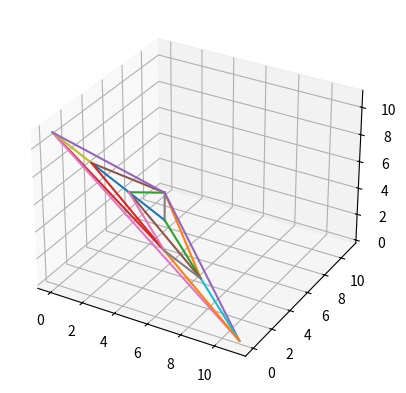

This chart was generated by the following Python code:
import numpy as np
import copy
import random
from itertools import permutations
import matplotlib.pyplot as plt


def lattice_points_nonunit(r=6,a=1,b=2,c=3):
    # Lattice points in the junior simplex lie in the plane x+y+z=1 and are of the form 
    # (i/r,j/r,k/r) where i+j+k=r. 
    # This routine returns the triples (i,j,k) instead of scaling by 1/r. 
    points = [(r,0,0), (0,r,0), (0,0,r)]
    for i in range(r):
        ai = (a*i)%r
        bi = (b*i)%r
        ci = (c*i)%r
        if (ai + bi + ci) == r:
            points.append((ai,bi,ci))

    return list(set(points))

def convex_hull(planar_points):
    # performs a QuickHull search to find which points in the set of 
    # planar_points form the convex hull. 
    # This routine assumes that the set of planar_points are 
    # points in any dimension, but which lie in some plane, and that the 
    # first two points in the set planar_points form an edge of the 
    # convex hull. The general version defines the initial starting points 
    # p0 and p1 as any two points whose distance is maximal among pairs of points

    def findHull(pts, a, b):
        # line segment from a to b and its length
        AB = np.array([b[0] - a[0], b[1] - a[1], b[2] - a[2]])
        rays = [np.array(p) - np.array(a) for p in pts]

        # find all the points on one side of segment ab
        pts = [np.array(p) for i, p in enumerate(pts) if np.all(np.cross(AB, rays[i]) >= 0)]
        rays = [np.array(p) - np.array(a) for p in pts]

        if len(pts) > 0:
            # calculate length of segment ab
            ABL = np.dot(AB, AB)

            # get length of vector from each pt to line segment AB
            distances = [r - (np.dot(AB,r)/ABL)*AB for r in rays]
            dLs = [np.dot(d,d) for d in distances]
            maxPt = dLs.index(max(dLs))

            dpts = pts[:maxPt]+pts[maxPt+1:]
            return findHull(dpts, a, pts[maxPt]) + findHull(dpts, pts[maxPt], b)
        else:
            return [tuple(a), tuple(b)]

    p0,p1 = planar_points[0],planar_points[1]
    points = list(set(findHull(planar_points[2:], p0, p1) + findHull(planar_points[2:], p1, p0)))
    planar_points = [tuple(p) for p in planar_points]
    return sorted([planar_points.index(p) for p in points])


def ordered_rays(L):
    # this routine assumes that there exists a Jung–Hirzebruch 
    # continued fraction relation among the rays in the list L
    # and returns the order and 'strength' of each ray in the 
    # form of a list with entries of the form (indexi, ai)
    # to denote the index of L[i] in the ordered list, and its strength ai
    # NOTE: it also assumes that the first and last entry in L 
    # corresponds each to a ray at one 'end'

    L = [np.array(l) for l in L]
    l0,lk = L[0],L[-1]
    iLs = L[1:-1]
    if len(iLs) < 1:
        return [(0, 0), (1, 0)]
    else:
        angles = np.argsort([veclen(np.cross(l, l0)) for l in iLs])
        oLs = [l0] + [iLs[x] for x in angles] + [lk]
        toRet = [(0,0)] + [(angles[i-1]+2, (oLs[i-1][np.flatnonzero(oLs[i])[0]] + oLs[i+1][np.flatnonzero(oLs[i])[0]]) / oLs[i][np.flatnonzero(oLs[i])[0]]) for i in range(1, len(oLs)-1)] + [(1,0)]
        return toRet


def is_collinear(ray, pt, tol=1.0e-6):
    numerator = np.array(pt) - np.array(ray[0])
    denominator = np.array(ray[1]) - np.array(ray[0])

    if set(numerator.nonzero()[0]) != set(denominator.nonzero()[0]):
        return False

    frac = numerator[np.nonzero(denominator)] / denominator[np.nonzero(denominator)]
    return frac.max() - frac.min() < tol


def intersects(seg1, seg2, pts):
    a1 = np.array(pts[seg1[0]])
    a2 = np.array(pts[seg2[0]])
    b1 = np.array(pts[seg1[1]]) - a1
    b2 = np.array(pts[seg2[1]]) - a2

    if np.count_nonzero(np.cross(b1,b2)) >= len(b1):
        t1 = np.cross(a2-a1, b2) / np.cross(b1,b2)
        t2 = np.cross(a1-a2, b1) / np.cross(b2,b1)

        if np.count_nonzero(t1-t1[0]) + np.count_nonzero(t2-t2[0]) < 1:
            return (0<t1[0]<1) and (0<t2[0]<1)
    return False


def veclen(vec):
    return np.dot(vec,vec)**0.5


def nontriangulated_sides(segments, coordinates):
    # find out which of the edges contained in the list is not the side for 
    # two triangles. This happens if 
    # (1) the edge is on the boundary of the domain OR 
    # (2) there are edges missing in the domain, making an incomplete triangulation

    all_edge_segments = True
    hanging_segments = []
    segment_neighbor_count = [0 for s in segments]

    # first generate all possible triangles (a,b,c) where a,b,c are segments and the endpoints agree
    node_nbrs = [[] for c in range(len(coordinates))]
    for si, s in enumerate(segments):
        node_nbrs[s[0]].append(si)
        node_nbrs[s[1]].append(si)

    all_tris = set()
    for s0, s in enumerate(segments):
        for s1 in node_nbrs[s[0]]:
            if s1 != s0:
                for s2 in node_nbrs[s[1]]:
                    if (s2 != s1) and (s2 != s0):
                        if len(set([segments[si][j] for si in [s1,s2] for j in [0,1]])) == 3:
                            all_tris.add(tuple(sorted([s0,s1,s2])))

    for t in all_tris:
        for ti in t:
            segment_neighbor_count[ti] += 1

    for si, s in enumerate(segments):
        if segment_neighbor_count[si] < 2:
            hanging_segments.append(s)
            if not all([0 in coordinates[p] for p in s]):
                all_edge_segments = False

    return all_edge_segments, hanging_segments, segment_neighbor_count 


def find_loop(starting_edge, segments, segments_to_ignore):
    # finds loop within the set of segments that contains the 
    # segment starting_edge, but which does not contain any 
    # edges in the list edges_to_ignore 

    edges_to_use = [x for ix, x in enumerate(segments) if ix not in segments_to_ignore]
    reindexing = [ix for ix in range(len(segments)) if ix not in segments_to_ignore]

    def follow_neighbors_of_point(begin_pt, p, all_edges, current_path):
        nb = [ei for ei, e in enumerate(all_edges) if ((p in e) and (ei not in current_path))]
        for e in nb:
            if begin_pt in all_edges[e]:
                return current_path + [e]
            else:
                e_pts = all_edges[e]
                return follow_neighbors_of_point(begin_pt, e_pts[1 - e_pts.index(p)], all_edges, current_path + [e])

    [p1,p2] = segments[starting_edge]
    loop = follow_neighbors_of_point(p1, p2, edges_to_use, [reindexing.index(starting_edge)])
    return [reindexing[x] for x in loop]


def find_linear_groups(edge_indices, segments, coordinates):
    # takes a set of edge_indices, and returns the groups that are aligned along a single line. 
    to_return = []
    edge_remaining = [True for e in range(len(segments))]

    for e in edge_indices:
        if edge_remaining[e]:
            current_group = [e]
            e_pts = [coordinates[s] for s in segments[e]]
            for other_e in edge_indices:
                if (other_e != e) and edge_remaining[other_e]:
                    if all([is_collinear(e_pts, coordinates[p]) for p in segments[other_e] if p not in segments[e]]):
                        current_group.append(other_e)
                        edge_remaining[other_e] = False
            edge_remaining[e] = False
            to_return.append(current_group)
    return to_return


def identify_regular_triangles(segments, segment_adjacency_count, coordinates):
    ts = []
    segments_used = [x > 1 for x in segment_adjacency_count]
    for si, s in enumerate(segments):
        if segment_adjacency_count[si] > 0 and (0 in coordinates[s[0]] and 0 in coordinates[s[1]]):
            segments_used[si] = True
    interior_segments = [iy for iy, y in enumerate(segments) if not (0 in coordinates[y[0]] and 0 in coordinates[y[1]])]

    remaining_interior_segments = len(interior_segments) > 0
    ctr = 0
    while remaining_interior_segments:
        # begin identifying the segments that comprise another triangle
        current_triangle = []
        starting_edge = -1
        for e in interior_segments:
            if not segments_used[e]:
                starting_edge = e
                break

        if starting_edge >= 0:
            # identify the shortest closed 'loop' of edges that contains starting_edge
            new_loop = find_loop(starting_edge, segments, [s for s, b in enumerate(segments_used) if b])
            current_triangle = find_linear_groups(new_loop, segments, coordinates)

            if len(current_triangle) != 3:
                print("Error in identify_regular_triangles: came up with polygon instead of a triangle")
                return ts

            # update which edges have met all assigned neighbors
            for s in new_loop:
                segment_adjacency_count[s] += 1
                if segment_adjacency_count[s] > 1:
                    segments_used[s] = True
            remaining_interior_segments = len([1 for s in interior_segments if not segments_used[s]]) > 0
            ts.append([[segments[s] for s in t] for t in current_triangle])
        else:
            remaining_interior_segments = False
    return ts


def tesselate(triangle, coordinates):
    if not (len(triangle[0]) == len(triangle[1]) == len(triangle[2])):
        print("Error in tesselate routine: not a regular triangle.")
        return [[]],[]

    r = len(triangle[0]) - 1

    def order_segments(segs):
        [b,e] = segs[0]
        l = [tuple(segs[0])]
        met = [False for s in segs]
        met[0] = True

        while not all(met):
            for si, s in enumerate(segs):
                if not met[si]:
                    if e in s:
                        other = s[1-s.index(e)]
                        l.append((e, other))
                        e = other
                        met[si] = True
                    elif b in s:
                        other = s[1-s.index(b)]
                        l = [(other, b)] + l
                        b = other
                        met[si] = True
        return l

    # order the segments along each side so that side1 and side2 emanate from the 
    # same vertex, and side3 begins at the end of side1 and ends at the end of side2. 
    side1 = order_segments(triangle[0])
    side2 = order_segments(triangle[1])
    side3 = order_segments(triangle[2])
    if side3[0][0] == side1[0][0]:
        s2 = side2
        side2 = side3
        side3 = s2
    elif side3[-1][0] == side1[0][0]:
        s3 = side2
        side2 = [[y[1],y[0]] for y in side3[::-1]]
        side3 = s3
    elif side2[-1][0] == side1[0][0]:
        side2 = [[y[1],y[0]] for y in side2[::-1]]
    if side3[-1][0] == side1[0][0]:
        side3 = [[y[1],y[0]] for y in side3[::-1]]

    # generate new points:
    new_points = [[]]
    for row in range(r):
        num_pts_in_row = r - (row + 1)
        row_endpoints = [coordinates[side2[row][1]], coordinates[side3[row][1]]]
        row_pts = list(zip(*[np.linspace(coordinates[0][i], coordinates[1][i], num_pts_in_row) for i in range(3)]))
        new_points.append(row_pts)

    # create lookup table of index points for new_segments and new_points
    vertex_map = [s[0] for s in side1] + [side1[-1][1]]
    b = 0
    for row in range(r):
        vertex_map.append(side2[row][1])
        vertex_map.extend([-(x+1) for x in range(b, b + r - 1 - row)])
        vertex_map.append(side3[row][1])
        b += r - 1 - row
    vertex_map.append(side2[-1][1])

    # now create segments with appropriately indexed new_pts values
    new_segments = []
    offset = 0
    for row in range(r):
        new_segments.extend([[vertex_map[offset+c], vertex_map[offset+(r+2-row)+c+j]] for j in [-1,0] for c in range(1, r+1-row)])
        new_segments.extend([[vertex_map[offset+(r+2-row)+c+j] for j in [-1,0]] for c in range(1, r+1-row)])
        offset += r + 2 - row

    return new_points, new_segments


def triangulation(R,a,b,c):
    # vertices defining the junior simplex (scaled by length R so we deal with integers instead of fractions)
    eis = [np.array([0 if j != i else R for j in range(3)]) for i in range(3)]

    # interior lattice points for junior simplex (also scaled by r)
    Li = lattice_points_nonunit(R,a,b,c)

    # * * * * * * * * * * * * * * * * * * * * * * * * * * * * * * * #
    #       STEP 1: GENERATE INITIAL RAYS AND THEIR STRENGTHS       #
    # * * * * * * * * * * * * * * * * * * * * * * * * * * * * * * * #
    # create rays L_{i,j} emanating from each corner e_i, each with 
    # its associated 'strength' (from the Jung-Hirzebruch relation)
    all_rays = []
    strengths = []
    for i in range(3):

        ei = tuple([0 if x != i else R for x in range(3)])
        deleted_lattice_points = [tuple(eis[(i+1)%3]), tuple(eis[(i+2)%3])] + [x for x in Li if R not in tuple(x)]

        indices_of_cvxhull_pts = convex_hull(deleted_lattice_points)
        # extract the coordinatens of the points on the convex hull
        pts = [deleted_lattice_points[k] for k in indices_of_cvxhull_pts] 

        # convex_hull includes all lattice points along sides of the simplex, so we 
        # need to remove all the edge-lattice points except the two closest ones that lie along the 
        # sides emanating from ei 
        side_pt_indices = [[j for j,p in enumerate(pts) if p[(i+k)%3] == 0] for k in range(3)]
        side_1_closest_pt = pts[sorted([(veclen(np.array(pts[pi]) - np.array(ei)), pi) for pi in side_pt_indices[1]])[0][1]]
        side_2_closest_pt = pts[sorted([(veclen(np.array(pts[pi]) - np.array(ei)), pi) for pi in side_pt_indices[2]])[0][1]]
        side_pts = list(set([y for x in side_pt_indices for y in x]))
        pts = [side_1_closest_pt] + [x for i, x in enumerate(pts) if i not in (side_pts)] + [side_2_closest_pt]

        Lis = [x - eis[i] for x in pts]

        # generate initial rays and strengths for e_i
        for j, x in enumerate(ordered_rays(Lis)):
            if x[1] > 0:
                all_rays.append([ei, tuple(pts[j])])
                strengths.append(int(x[1]))

    # generate index-valued copies of rays and points so referencing can be done without coordinates
    points = Li
    tuplePts = [tuple(x) for x in points]
    segments = [tuple([tuplePts.index(r[j]) for j in range(2)]) for r in all_rays]

    # * * * * * * * * * * * * * * * * * * * * * * * * * * * * * * * #
    #       STEP 2: CALCULATE POSSIBLE EXTENSIONS FOR EACH RAY      #
    # * * * * * * * * * * * * * * * * * * * * * * * * * * * * * * * #
    # not_done and potential_segments keep track of which rays can be "extended" past their endpoints (and how far)
    not_done = [True if strengths[si] != 0 else False for si, s in enumerate(segments)]
    potential_segments = []
    longest_extension = 0
    for ir, r in enumerate(all_rays):
        if strengths[ir] > 0:
            pts_along_r = [(0, segments[ir][1])] + sorted([(veclen(p-np.array(r[1])), pi) for pi, p in enumerate(points) if ((pi not in segments[ir]) and (is_collinear(r, p)))])
            potential_segments.extend([[ir, pts_along_r[j][1], pts_along_r[j+1][1]] for j in range(len(pts_along_r) - 1)])
            longest_extension = max(longest_extension, (len(pts_along_r)))

    # * * * * * * * * * * * * * * * * * * * * * * * * * * * * * * * #
    #       STEP 3: FIND INTERSECTIONS OF RAYS/EXTENSIONS           #
    # * * * * * * * * * * * * * * * * * * * * * * * * * * * * * * * #
    # now keep track of main list of segments that are going to be added to create a triangulation.
    all_segments = copy.deepcopy(segments)
    all_strengths = copy.deepcopy(strengths)
    for extensions in range(longest_extension):

        added_segments = False
        for i in range(len(segments)):

            # if the endpoint of this segment has not had an intersection computed already
            if not_done[i] and (strengths[i] > 0):
                pt = segments[i][1] # extract the endpoint and all segments that hit that point
                segments_at_pt = [j for j,s in enumerate(all_segments) if (s[1] == pt and all_strengths[j] > 0)]

                # if we have multiple segments intersecting at the point:
                if len(segments_at_pt) > 1:

                    for j in segments_at_pt:
                        not_done[j] = False

                    strengths_at_pt = [all_strengths[j] for j in segments_at_pt]
                    mx = max(strengths_at_pt)
                    # first check if all rays meeting at the point have equal strength (or there are multiple 'winners')
                    if strengths_at_pt.count(mx) < 2:
                        ij = strengths_at_pt.index(mx)
                        j = segments_at_pt[ij]

                        new_s = mx - (len(strengths_at_pt) - 1)
                        ps_from_j = [psi for psi, ps in enumerate(potential_segments) if (ps[0] == j)]
                        if len(ps_from_j) > 0:
                            ps = potential_segments[ps_from_j[0]]

                            all_segments.append((ps[1], ps[2]))
                            all_strengths.append(new_s)
                            not_done.append(True)
                            added_segments = True

                            # now update potential segments so that they emanate from the newly added segment
                            for k in ps_from_j[1:]:
                                oldps = potential_segments[k]
                                potential_segments[k] = [len(all_strengths) - 1, oldps[1], oldps[2]]
                            potential_segments = potential_segments[:ps_from_j[0]] + potential_segments[ps_from_j[0]+1:]
        if added_segments:
            segments = copy.deepcopy(all_segments)
            strengths = copy.deepcopy(all_strengths)

        # now double-check if there were no intersections (all segments need to be extended in order to reach another)
        if (not added_segments):
            for i in range(len(segments)):
                if strengths[i] > 0 and not_done[i]:
                    # get endpoint of segment
                    pt = segments[i][1]

                    # get the next 'potential' segment that extends the current one at the endpoint
                    ps_from_pt = [psi for psi, ps in enumerate(potential_segments) if (ps[0] == i)]

                    if len(ps_from_pt) > 0:
                        ps = potential_segments[ps_from_pt[0]]

                        # make sure that we only extend the current segment till it intersects with another
                        # i.e. only extend this segment if it doesn't intersect with another segment at its endpoint
                        other_potential_segments_hitting_pt = len([1 for x in potential_segments if x[2] == ps[2]])
                        previous_segments_hitting_pt = len([1 for ix, x in enumerate(segments) if x[1] == pt and i != ix])

                        if (other_potential_segments_hitting_pt + previous_segments_hitting_pt) < 3:

                            # double-check if this potential segment intersects a previously existing one
                            not_intersects = all([not intersects([ps[1], ps[2]], s, points) for s in all_segments])
                            if not_done[ps[0]] and not_intersects:
                                all_segments.append((ps[1], ps[2]))
                                all_strengths.append(all_strengths[ps[0]])
                                not_done.append(True)
                                potential_segments[ps_from_pt[0]] = [len(all_strengths) - 1, ps[1], ps[2]]

                            for psi, ps in enumerate(potential_segments):
                                if ps[0] == i:
                                    potential_segments[psi] = [len(all_strengths) - 1, ps[1], ps[2]]
                            potential_segments = potential_segments[:ps_from_pt[0]] + potential_segments[ps_from_pt[0]+1:]
                            not_done[i] = False
            segments = copy.deepcopy(all_segments)
            strengths = copy.deepcopy(all_strengths)

        #fig = plt.figure()
        #ax = fig.add_subplot(111, projection='3d')
        #for s in segments:
        #    xp, yp, zp = np.matrix([points[s[0]], points[s[1]]]).transpose().tolist()
        #    ax.plot3D(xp,yp,zp)
        #plt.show()

    # add segments that lie along the sides
    for i in range(3):
        points_along_side = sorted([tuple(x) for x in points if x[i] == 0])
        segments_along_side = [[tuplePts.index(points_along_side[ip]), tuplePts.index(points_along_side[ip+1])] for ip in range(len(points_along_side)-1)]
        segments.extend(segments_along_side)
        strengths.extend([0 for x in range(len(segments_along_side))])
    segments = list(set([tuple(sorted(s)) for s in segments]))

    # * * * * * * * * * * * * * * * * * * * * * * * * * * * * * * * #
    #     STEP 4: TESSELATE REMAINING r-SIDED TRIANGLES INTO r^2    #
    # * * * * * * * * * * * * * * * * * * * * * * * * * * * * * * * #
    #for si, s in enumerate(segments):
    #    print("segment %d : "%si + str(points[s[0]]) + ", "+str(points[s[1]]))
    all_edges, hanging_segments, segment_neighbor_count = nontriangulated_sides(segments, points)
    if not all_edges:
        regular_triangles = identify_regular_triangles(segments, segment_neighbor_count, points)

        print("There are %d regular triangles"%len(regular_triangles))
        for t in regular_triangles:
            extra_points, extra_segments = tesselate(t, points)

            if len(extra_points[0]) > 0:
                points = points + extra_points

            for e_s in extra_segments:
                reindexed_segment = tuple([e_s[i] if e_s[i] >= 0 else (len(points) - (e_s[i] + 1)) for i in range(2)])
                segments.append(reindexed_segment)
    print(points, segments)

    fig = plt.figure()
    ax = fig.add_subplot(111, projection='3d')
    for s in segments:
        xp, yp, zp = np.matrix([points[s[0]], points[s[1]]]).transpose().tolist()
        ax.plot3D(xp,yp,zp)
    plt.show()



R,a,b,c=6,1,2,3
R,a,b,c=30,25,2,3
R,a,b,c=11,1,2,8
triangulation(R,a,b,c)
